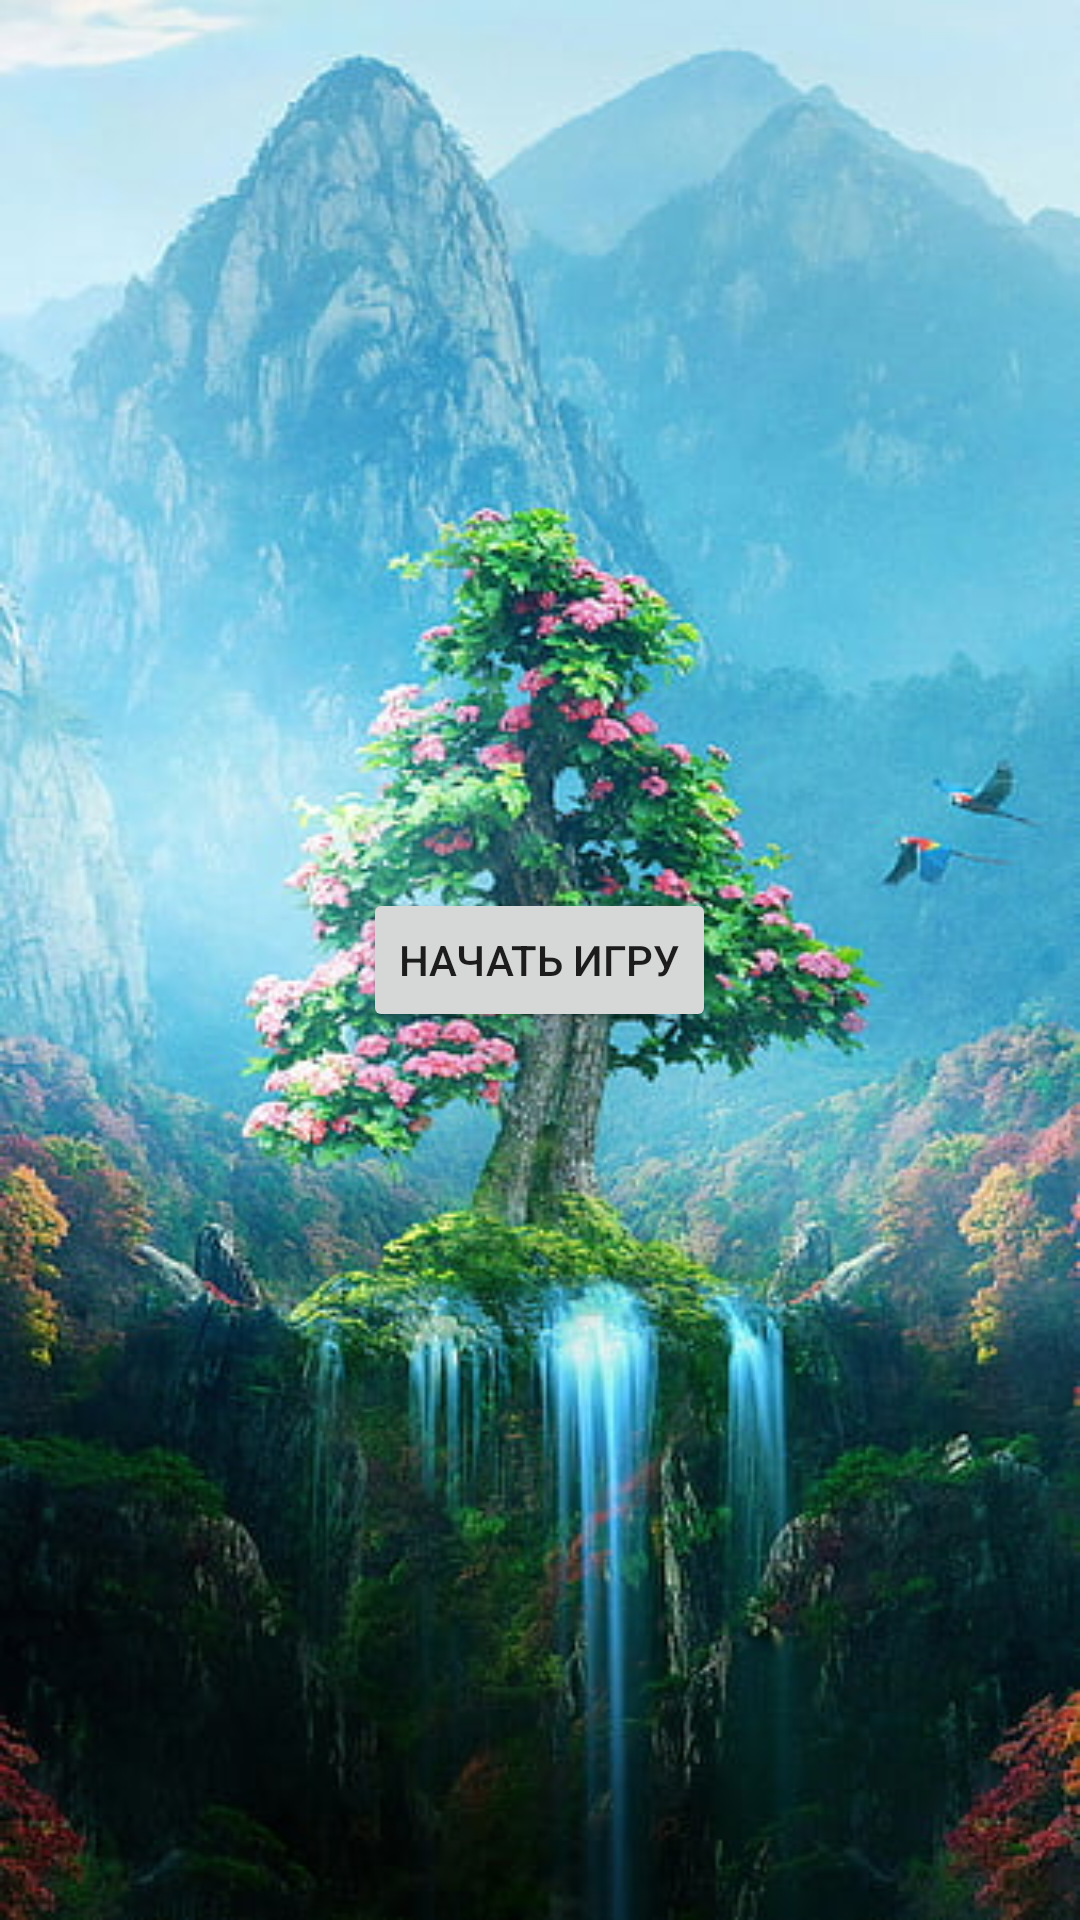

The Android layout XML behind this screen, and the referenced resources:
<!-- AndroidManifest.xml: application theme Theme.HM_2_3 -->
<!-- res/layout/fragment_start.xml -->
<?xml version="1.0" encoding="utf-8"?>
<LinearLayout xmlns:android="http://schemas.android.com/apk/res/android"
    xmlns:app="http://schemas.android.com/apk/res-auto"
    xmlns:tools="http://schemas.android.com/tools"
    android:layout_width="match_parent"
    android:layout_height="match_parent"
    android:background="@drawable/img"
    android:gravity="center"
    android:orientation="vertical"
    android:padding="12dp"
    tools:context=".MainActivity">

    <Button
        android:id="@+id/startBtn"

        android:layout_width="wrap_content"
        android:layout_height="wrap_content"
        android:text="Начать игру" />
</LinearLayout>
<!-- resources referenced by this layout -->
<resources>
  <!-- drawable img: png bitmap (drawable, 461286 bytes) -->
  <style name="Theme.HM_2_3" parent="Theme.MaterialComponents.DayNight.DarkActionBar">
          
          <item name="colorPrimary">@color/purple_500</item>
          <item name="colorPrimaryVariant">@color/purple_700</item>
          <item name="colorOnPrimary">@color/white</item>
          
          <item name="colorSecondary">@color/teal_200</item>
          <item name="colorSecondaryVariant">@color/teal_700</item>
          <item name="colorOnSecondary">@color/black</item>
          
          <item name="android:statusBarColor" tools:targetApi="l">?attr/colorPrimaryVariant</item>
          
      </style>
  <!-- not gathered from this repository: default colours our renderer supplied (Android Studio template values) -->
  <color name="purple_500">#FF6200EE</color>
  <color name="purple_700">#FF3700B3</color>
  <color name="teal_200">#FF03DAC5</color>
  <color name="teal_700">#FF018786</color>
  <color name="black">#FF000000</color>
  <color name="white">#FFFFFFFF</color>
</resources>
